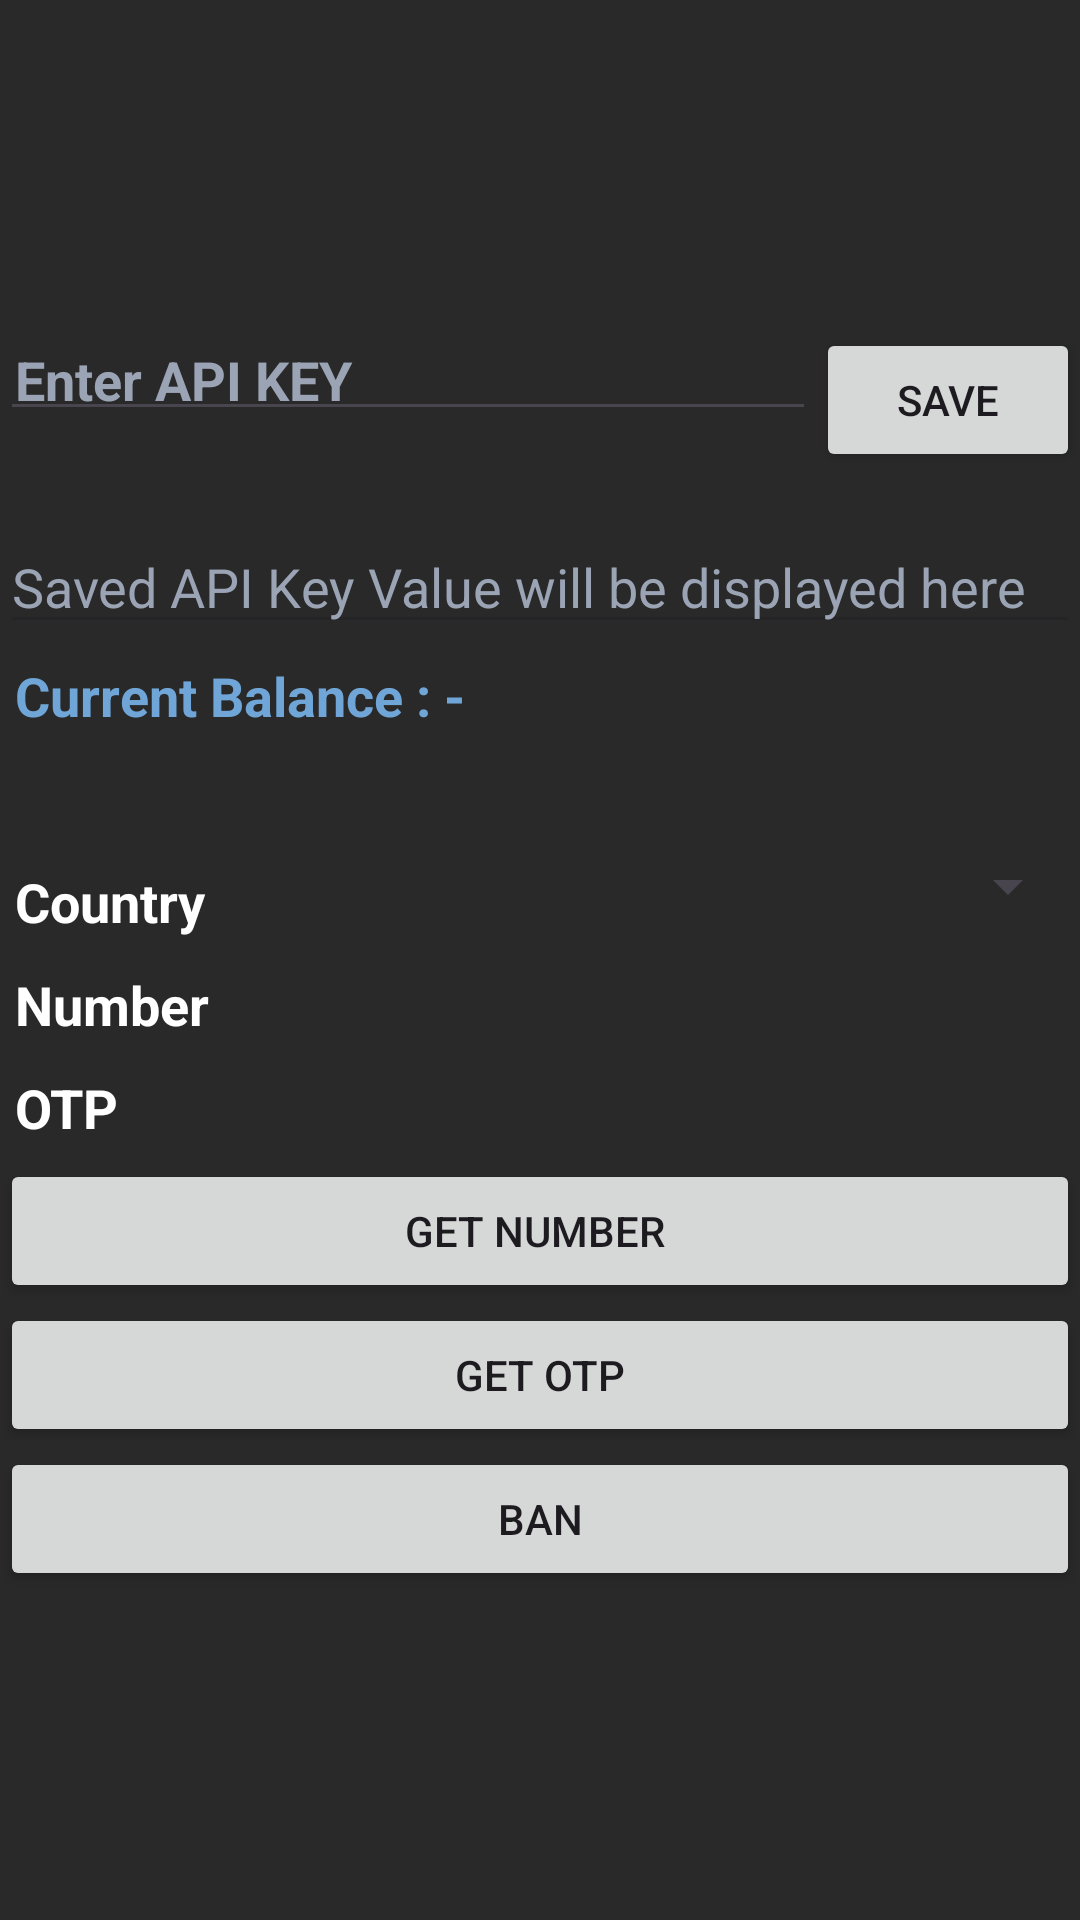

Write the Android layout XML for this screen, with the resource values it uses.
<!-- AndroidManifest.xml: application theme Theme.SmsCode -->
<!-- res/layout/activity_main.xml -->
<?xml version="1.0" encoding="utf-8"?>
<LinearLayout xmlns:android="http://schemas.android.com/apk/res/android"
    xmlns:app="http://schemas.android.com/apk/res-auto"
    xmlns:tools="http://schemas.android.com/tools"
    android:layout_width="match_parent"
    android:layout_height="match_parent"
    android:background="@color/Apkbg"
    android:gravity="center"
    android:orientation="vertical"
    >


    
    <LinearLayout
        android:layout_width="fill_parent"
        android:layout_height="wrap_content"
        android:orientation="horizontal">

        <EditText
            android:id="@+id/editApiKey"
            android:layout_width="0dp"
            android:layout_height="wrap_content"
            android:layout_gravity="left"
            android:layout_weight="1"
            android:hint="Enter API KEY"
            android:padding="15px"
            android:textColor="@color/textClr"
            android:textColorHint="@color/hintClr"
            android:textSize="18dp"
            android:textStyle="bold"
            tools:ignore="TouchTargetSizeCheck" />

        <Button
            android:id="@+id/saveAPIKeyBtn"
            android:layout_width="wrap_content"
            android:layout_height="wrap_content"
            android:text="Save"
            android:onClick="onSaveKey"
            />

    </LinearLayout>

    <EditText
        android:id="@+id/displayEditText"
        android:layout_width="match_parent"
        android:layout_height="wrap_content"
        android:layout_marginTop="16dp"
        android:hint="Saved API Key Value will be displayed here"
        android:textColorHint="@color/hintClr"
        android:textColor="@color/textClr"
        android:enabled="false"/>

    
    <TextView
        android:id="@+id/accBalText"
        android:layout_width="match_parent"
        android:layout_height="wrap_content"
        android:layout_gravity="center"
        android:padding="15px"
        android:text="Current Balance : - "
        android:textSize="18dp"
        android:textStyle="bold"
        android:textColor="@color/BalClr"
        />
    
    <TextView
        android:id="@+id/errorText"
        android:layout_width="match_parent"
        android:layout_height="wrap_content"
        android:layout_gravity="center"
        android:padding="15px"
        android:text=""
        android:textSize="18dp"
        android:textStyle="bold"
        android:textColor="@color/colorErr"
        />

    
    <LinearLayout
        android:layout_width="fill_parent"
        android:layout_height="wrap_content"
        android:orientation="horizontal">

        <TextView
            android:layout_width="0dp"
            android:layout_height="wrap_content"
            android:layout_gravity="left"
            android:layout_weight="1"
            android:padding="15px"
            android:text="Country"
            android:textColor="@color/textClr"
            android:textSize="18dp"
            android:textStyle="bold"

            tools:ignore="TextSizeCheck" />

        <Spinner
            android:id="@+id/countrySpinner"
            style="@style/Widget.AppCompat.Spinner"
            android:layout_width="0dp"
            android:layout_height="wrap_content"
            android:layout_gravity="right"
            android:layout_weight="1"
            android:padding="15px"
            android:textColor="@color/textClr"
            android:textSize="18dp"
            android:textStyle="bold"
            tools:ignore="TouchTargetSizeCheck" />

    </LinearLayout>



    
    <LinearLayout
        android:id="@+id/linearLayout2"
        android:layout_width="fill_parent"
        android:layout_height="wrap_content"
        android:orientation="horizontal" >

        <TextView
            android:layout_width="0dp"
            android:layout_height="wrap_content"
            android:layout_gravity="left"
            android:layout_weight="1"
            android:padding="15px"
            android:text="Number"
            android:textColor="@color/textClr"
            android:textSize="18dp"
            android:textStyle="bold"
            tools:ignore="TextSizeCheck" />

        <TextView
            android:id="@+id/recivedNumber"
            android:layout_width="0dp"
            android:layout_weight="1"
            android:layout_height="wrap_content"
            android:text=""
            android:padding="15px"
            android:textSize="18dp"
            android:textStyle="bold"
            android:layout_gravity="right"
            android:textColor="@color/textClr"
            />

    </LinearLayout>
    
    <LinearLayout

        android:layout_width="fill_parent"
        android:layout_height="wrap_content"
        android:orientation="horizontal" >

        <TextView
            android:layout_width="0dp"
            android:layout_weight="1"
            android:layout_height="wrap_content"
            android:text="OTP"
            android:layout_gravity="left"
            android:textSize="18dp"
            android:padding="15px"
            android:textStyle="bold"
            android:textColor="@color/textClr"
            />

        <TextView
            android:id="@+id/recivedOTP"
            android:layout_width="0dp"
            android:layout_weight="1"
            android:layout_height="wrap_content"
            android:text=""
            android:padding="15px"
            android:textSize="18dp"
            android:textStyle="bold"
            android:layout_gravity="right"
            android:textColor="@color/textClr"
            />

    </LinearLayout>

    
    <Button
        android:id="@+id/getNumber"
        android:layout_width="match_parent"
        android:layout_height="wrap_content"
        android:text="Get Number "
        tools:ignore="MissingConstraints"
        tools:layout_editor_absoluteX="42dp"
        tools:layout_editor_absoluteY="326dp" />
    
    <Button
        android:id="@+id/getOtp"
        android:layout_width="match_parent"
        android:layout_height="wrap_content"
        android:text="Get OTP"
        tools:ignore="MissingConstraints"
        tools:layout_editor_absoluteX="241dp"
        tools:layout_editor_absoluteY="326dp" />
    
    <Button
        android:id="@+id/banNumber"
        android:layout_width="match_parent"
        android:layout_height="wrap_content"
        android:text="BAN"
        tools:ignore="MissingConstraints"

        />




</LinearLayout>
<!-- resources referenced by this layout -->
<resources>
  <color name="Apkbg">#292929</color>
  <color name="BalClr">#70a6d7</color>
  <color name="colorErr">#ff3333</color>
  <color name="hintClr">#9BA4B5</color>
  <color name="textClr">#FFFF</color>
  <style name="Theme.SmsCode" parent="Base.Theme.SmsCode" />
  <style name="Base.Theme.SmsCode" parent="Theme.Material3.DayNight.NoActionBar">
          
          
          
  
          
  
  
      </style>
</resources>
